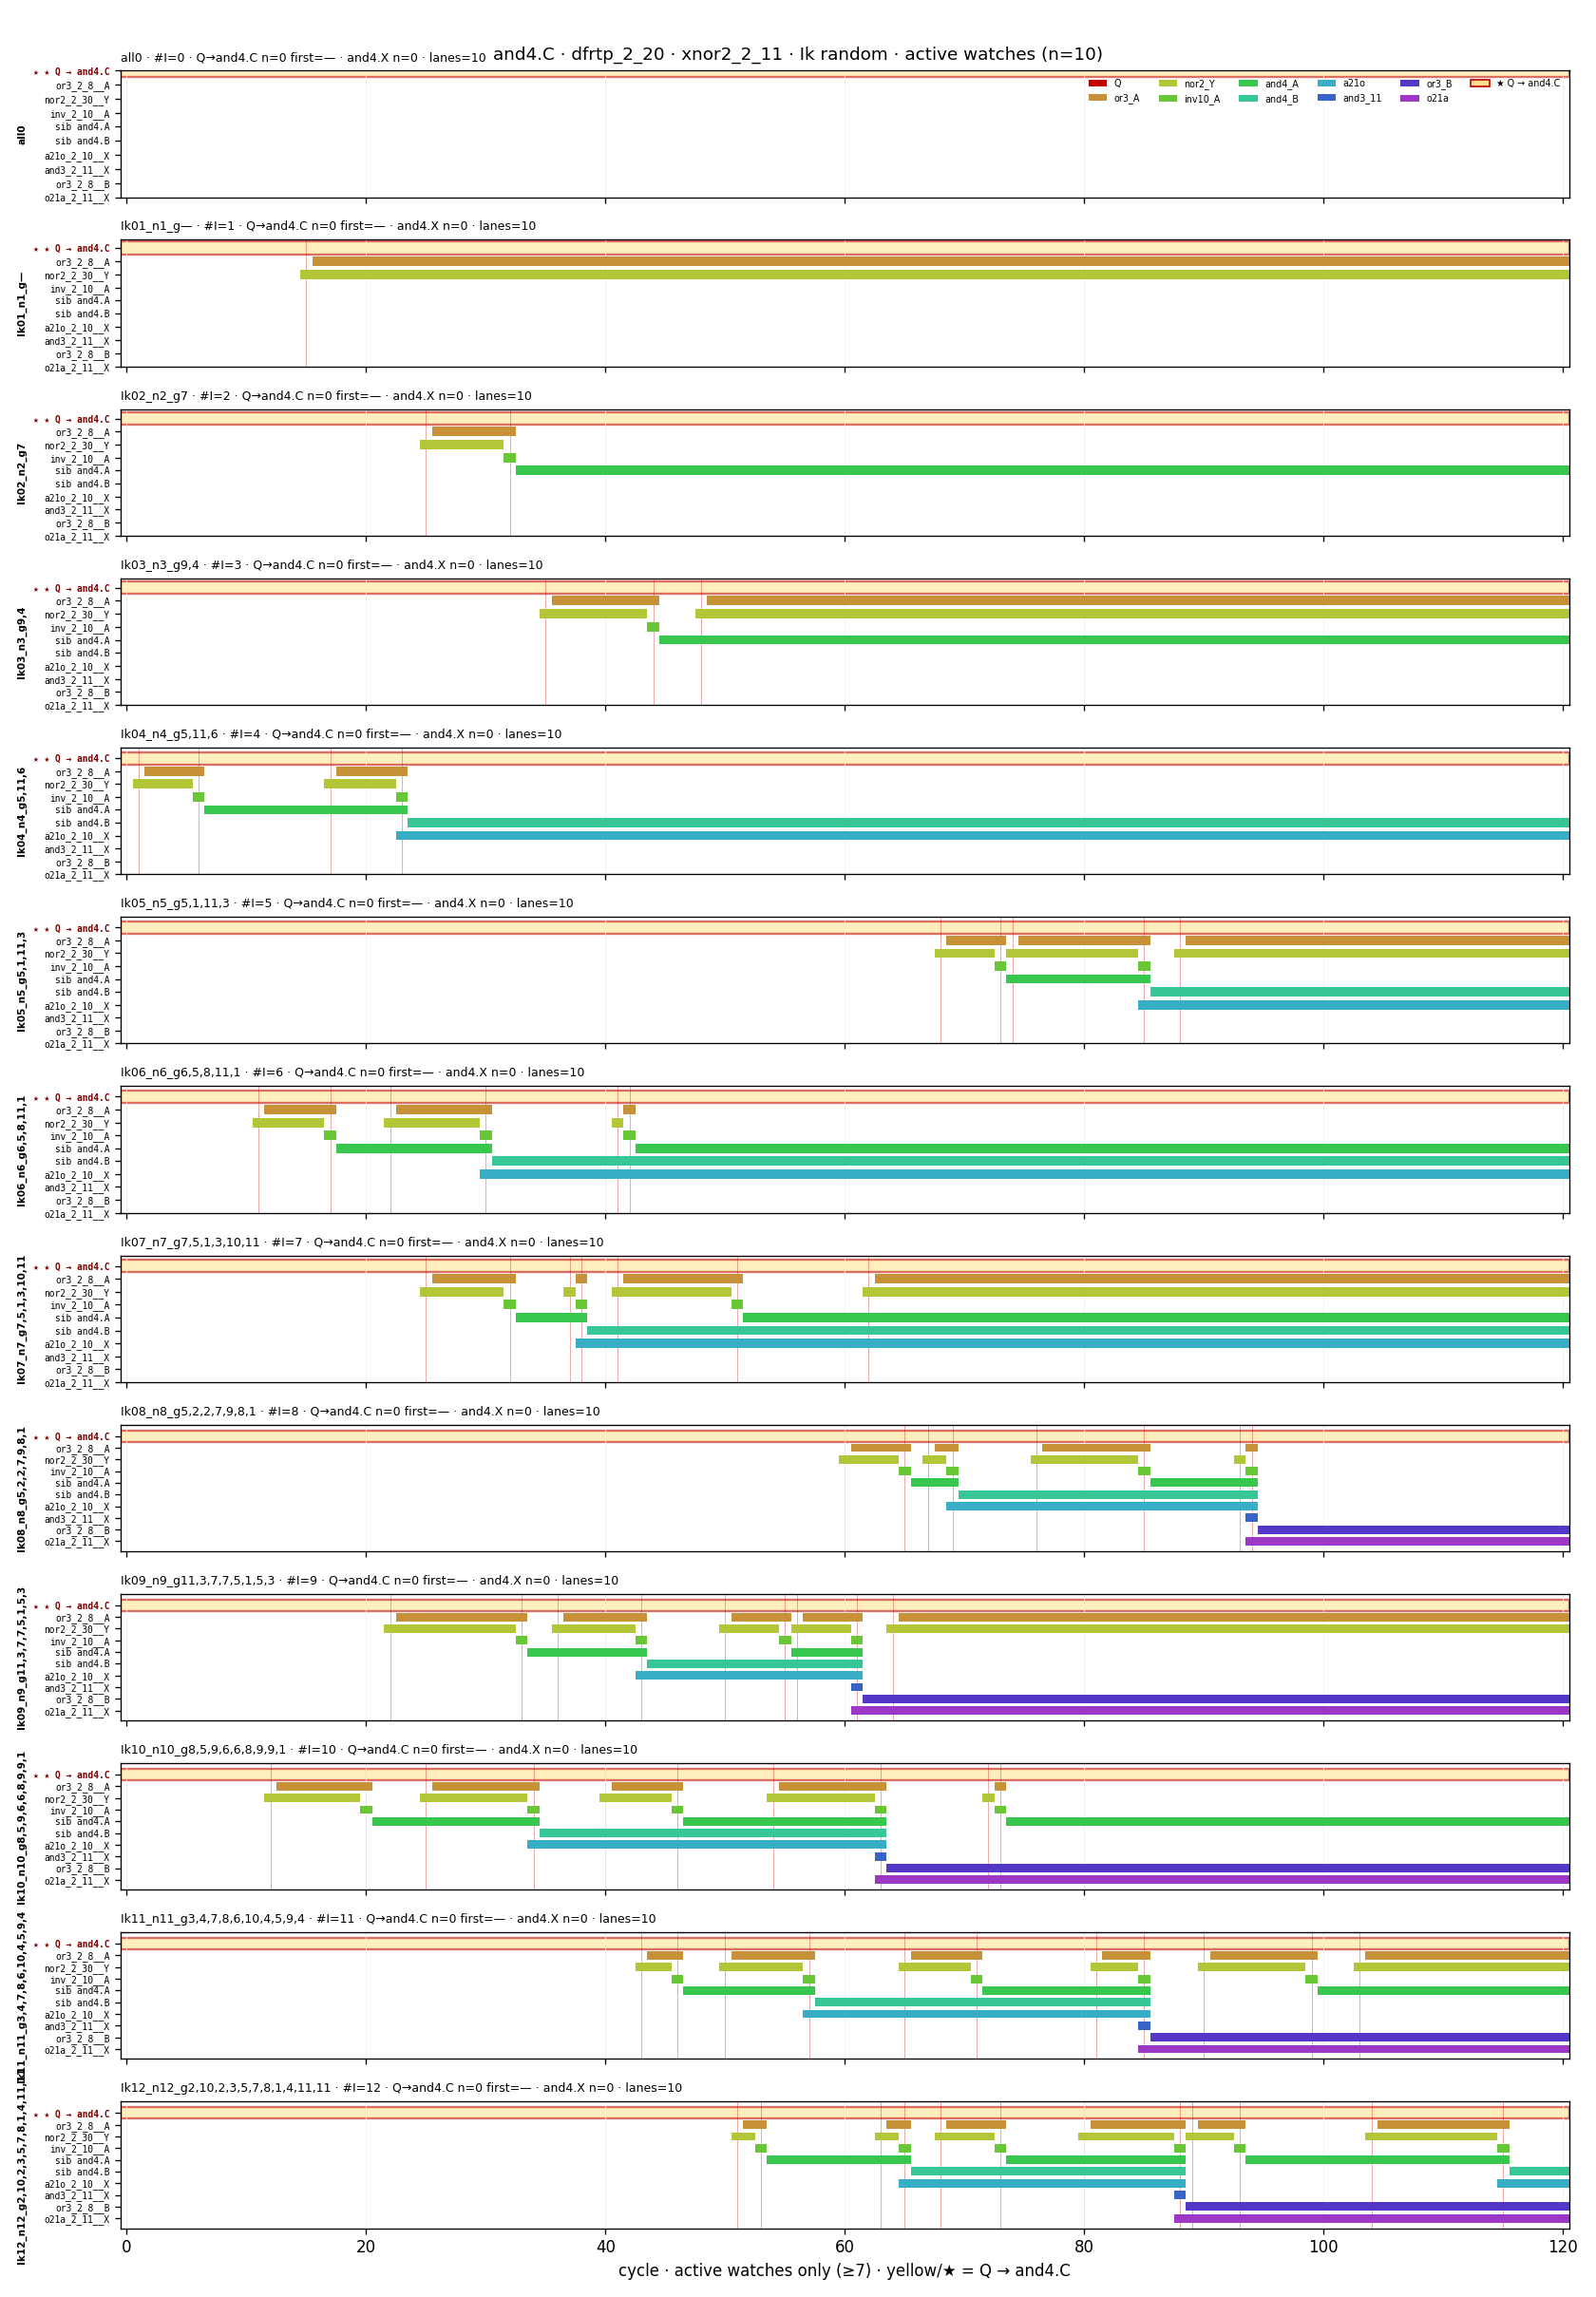

The data file committed next to this chart (first rows):
mode, cyc, Q, xnor_Y, xnor_B, and4_4D, inv10_A, and4_A, and4_B, or3_A, or3_B, o21a, a21o, and3_11, nor2_Y, and4_X
all0, 0, 0, 0, 1, 0, 0, 0, 0, 0, 0, 0, 0, 0, 0, 0
all0, 1, 0, 0, 1, 0, 0, 0, 0, 0, 0, 0, 0, 0, 0, 0
all0, 2, 0, 0, 1, 0, 0, 0, 0, 0, 0, 0, 0, 0, 0, 0
all0, 3, 0, 0, 1, 0, 0, 0, 0, 0, 0, 0, 0, 0, 0, 0
all0, 4, 0, 0, 1, 0, 0, 0, 0, 0, 0, 0, 0, 0, 0, 0
all0, 5, 0, 0, 1, 0, 0, 0, 0, 0, 0, 0, 0, 0, 0, 0
all0, 6, 0, 0, 1, 0, 0, 0, 0, 0, 0, 0, 0, 0, 0, 0
all0, 7, 0, 0, 1, 0, 0, 0, 0, 0, 0, 0, 0, 0, 0, 0
all0, 8, 0, 0, 1, 0, 0, 0, 0, 0, 0, 0, 0, 0, 0, 0
all0, 9, 0, 0, 1, 0, 0, 0, 0, 0, 0, 0, 0, 0, 0, 0
all0, 10, 0, 0, 1, 0, 0, 0, 0, 0, 0, 0, 0, 0, 0, 0
all0, 11, 0, 0, 1, 0, 0, 0, 0, 0, 0, 0, 0, 0, 0, 0
all0, 12, 0, 0, 1, 0, 0, 0, 0, 0, 0, 0, 0, 0, 0, 0
all0, 13, 0, 0, 1, 0, 0, 0, 0, 0, 0, 0, 0, 0, 0, 0
all0, 14, 0, 0, 1, 0, 0, 0, 0, 0, 0, 0, 0, 0, 0, 0
all0, 15, 0, 0, 1, 0, 0, 0, 0, 0, 0, 0, 0, 0, 0, 0
all0, 16, 0, 0, 1, 0, 0, 0, 0, 0, 0, 0, 0, 0, 0, 0
all0, 17, 0, 0, 1, 0, 0, 0, 0, 0, 0, 0, 0, 0, 0, 0
all0, 18, 0, 0, 1, 0, 0, 0, 0, 0, 0, 0, 0, 0, 0, 0
all0, 19, 0, 0, 1, 0, 0, 0, 0, 0, 0, 0, 0, 0, 0, 0
all0, 20, 0, 0, 1, 0, 0, 0, 0, 0, 0, 0, 0, 0, 0, 0
all0, 21, 0, 0, 1, 0, 0, 0, 0, 0, 0, 0, 0, 0, 0, 0
all0, 22, 0, 0, 1, 0, 0, 0, 0, 0, 0, 0, 0, 0, 0, 0
all0, 23, 0, 0, 1, 0, 0, 0, 0, 0, 0, 0, 0, 0, 0, 0
all0, 24, 0, 0, 1, 0, 0, 0, 0, 0, 0, 0, 0, 0, 0, 0
all0, 25, 0, 0, 1, 0, 0, 0, 0, 0, 0, 0, 0, 0, 0, 0
all0, 26, 0, 0, 1, 0, 0, 0, 0, 0, 0, 0, 0, 0, 0, 0
all0, 27, 0, 0, 1, 0, 0, 0, 0, 0, 0, 0, 0, 0, 0, 0
all0, 28, 0, 0, 1, 0, 0, 0, 0, 0, 0, 0, 0, 0, 0, 0
all0, 29, 0, 0, 1, 0, 0, 0, 0, 0, 0, 0, 0, 0, 0, 0
all0, 30, 0, 0, 1, 0, 0, 0, 0, 0, 0, 0, 0, 0, 0, 0
all0, 31, 0, 0, 1, 0, 0, 0, 0, 0, 0, 0, 0, 0, 0, 0
all0, 32, 0, 0, 1, 0, 0, 0, 0, 0, 0, 0, 0, 0, 0, 0
all0, 33, 0, 0, 1, 0, 0, 0, 0, 0, 0, 0, 0, 0, 0, 0
all0, 34, 0, 0, 1, 0, 0, 0, 0, 0, 0, 0, 0, 0, 0, 0
all0, 35, 0, 0, 1, 0, 0, 0, 0, 0, 0, 0, 0, 0, 0, 0
all0, 36, 0, 0, 1, 0, 0, 0, 0, 0, 0, 0, 0, 0, 0, 0
all0, 37, 0, 0, 1, 0, 0, 0, 0, 0, 0, 0, 0, 0, 0, 0
all0, 38, 0, 0, 1, 0, 0, 0, 0, 0, 0, 0, 0, 0, 0, 0
all0, 39, 0, 0, 1, 0, 0, 0, 0, 0, 0, 0, 0, 0, 0, 0
all0, 40, 0, 0, 1, 0, 0, 0, 0, 0, 0, 0, 0, 0, 0, 0
all0, 41, 0, 0, 1, 0, 0, 0, 0, 0, 0, 0, 0, 0, 0, 0
all0, 42, 0, 0, 1, 0, 0, 0, 0, 0, 0, 0, 0, 0, 0, 0
all0, 43, 0, 0, 1, 0, 0, 0, 0, 0, 0, 0, 0, 0, 0, 0
all0, 44, 0, 0, 1, 0, 0, 0, 0, 0, 0, 0, 0, 0, 0, 0
all0, 45, 0, 0, 1, 0, 0, 0, 0, 0, 0, 0, 0, 0, 0, 0
all0, 46, 0, 0, 1, 0, 0, 0, 0, 0, 0, 0, 0, 0, 0, 0
all0, 47, 0, 0, 1, 0, 0, 0, 0, 0, 0, 0, 0, 0, 0, 0
all0, 48, 0, 0, 1, 0, 0, 0, 0, 0, 0, 0, 0, 0, 0, 0
all0, 49, 0, 0, 1, 0, 0, 0, 0, 0, 0, 0, 0, 0, 0, 0
all0, 50, 0, 0, 1, 0, 0, 0, 0, 0, 0, 0, 0, 0, 0, 0
all0, 51, 0, 0, 1, 0, 0, 0, 0, 0, 0, 0, 0, 0, 0, 0
all0, 52, 0, 0, 1, 0, 0, 0, 0, 0, 0, 0, 0, 0, 0, 0
all0, 53, 0, 0, 1, 0, 0, 0, 0, 0, 0, 0, 0, 0, 0, 0
all0, 54, 0, 0, 1, 0, 0, 0, 0, 0, 0, 0, 0, 0, 0, 0
all0, 55, 0, 0, 1, 0, 0, 0, 0, 0, 0, 0, 0, 0, 0, 0
all0, 56, 0, 0, 1, 0, 0, 0, 0, 0, 0, 0, 0, 0, 0, 0
all0, 57, 0, 0, 1, 0, 0, 0, 0, 0, 0, 0, 0, 0, 0, 0
all0, 58, 0, 0, 1, 0, 0, 0, 0, 0, 0, 0, 0, 0, 0, 0
all0, 59, 0, 0, 1, 0, 0, 0, 0, 0, 0, 0, 0, 0, 0, 0
... 1,513 more rows
